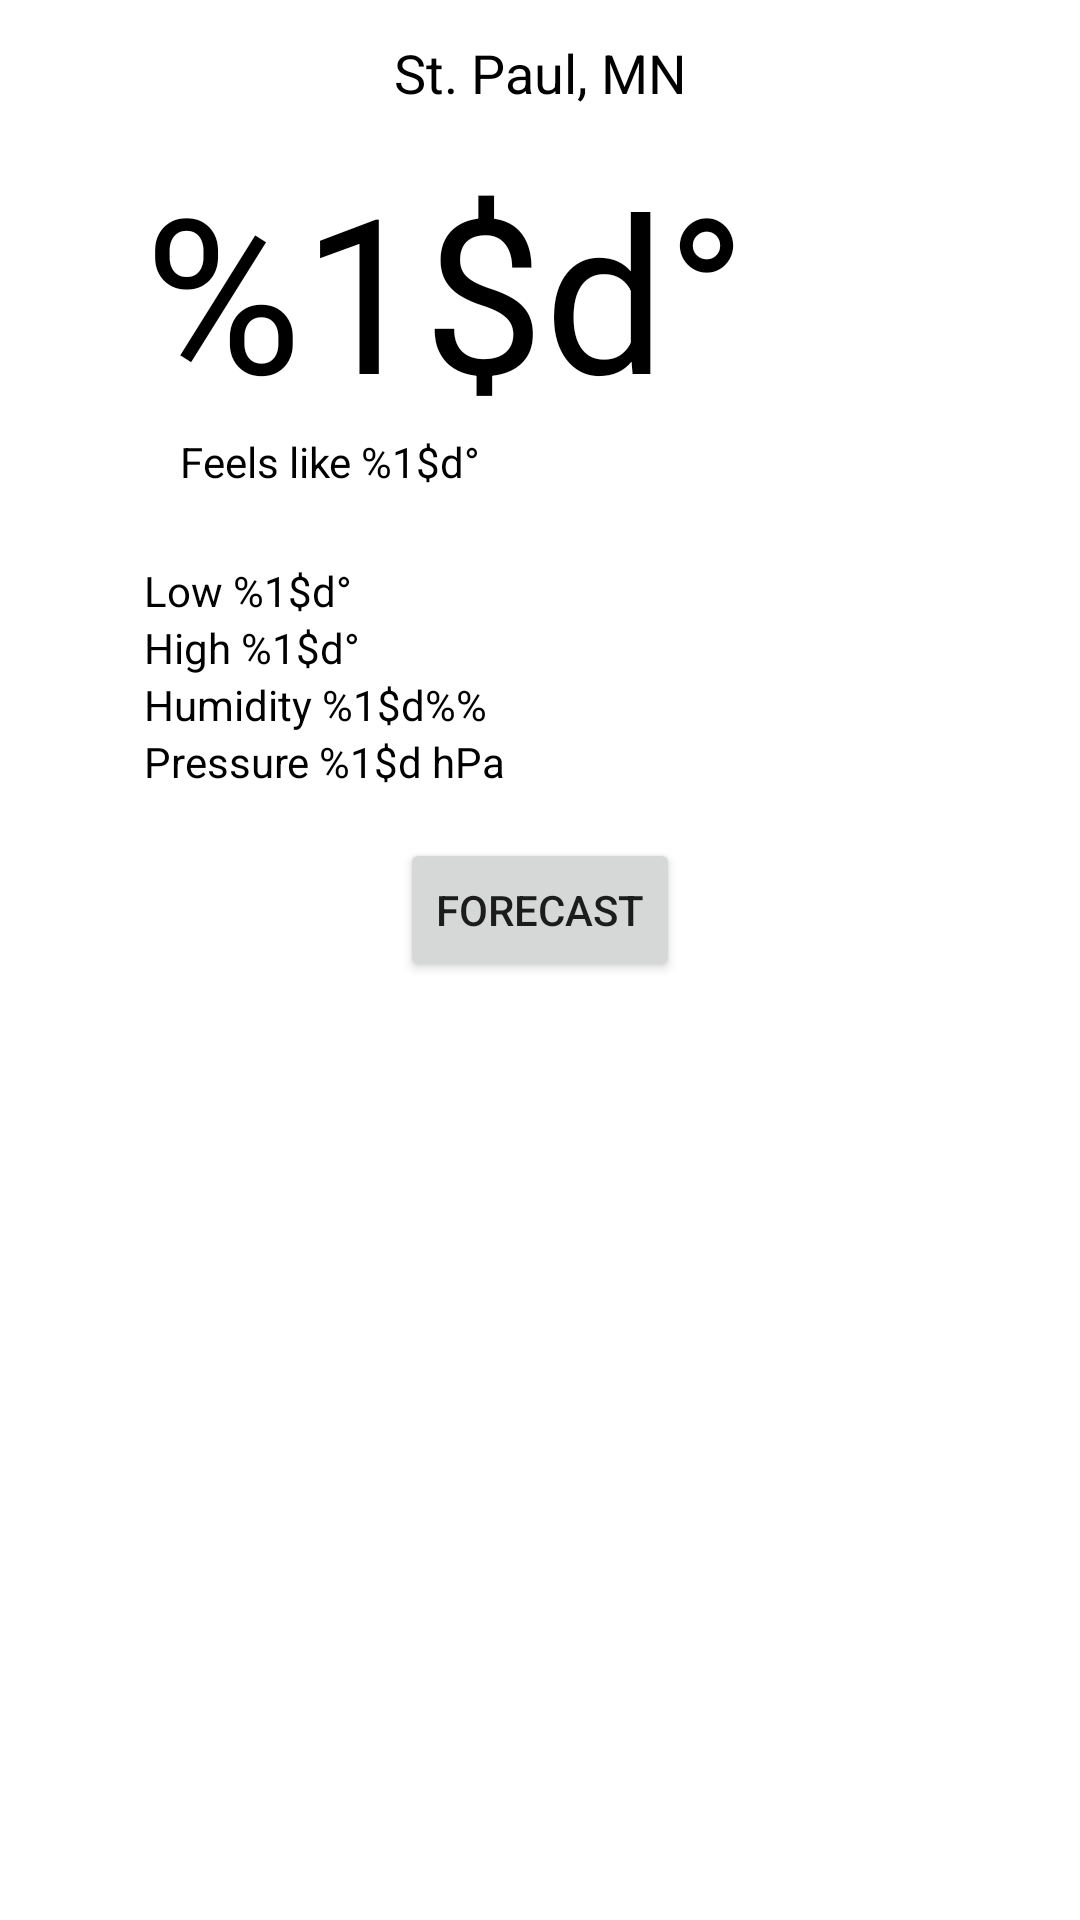

This screen was rendered from an Android layout file. Write that file and the resources it references.
<!-- AndroidManifest.xml: application theme Theme.RyanGallagher -->
<!-- res/layout/current_conditions_fragment.xml -->
<?xml version="1.0" encoding="utf-8"?>
<androidx.constraintlayout.widget.ConstraintLayout xmlns:android="http://schemas.android.com/apk/res/android"
    xmlns:app="http://schemas.android.com/apk/res-auto"
    xmlns:tools="http://schemas.android.com/tools"
    android:layout_width="match_parent"
    android:layout_height="match_parent"
    tools:context=".CurrentConditionsFragment">

    <TextView
        android:id="@+id/city_name"
        android:layout_width="wrap_content"
        android:layout_height="wrap_content"
        android:layout_marginTop="12dp"
        android:text="@string/st_paul_mn"
        android:textColor="@color/black"
        android:textSize="18sp"
        app:layout_constraintLeft_toLeftOf="parent"
        app:layout_constraintRight_toRightOf="parent"
        app:layout_constraintTop_toTopOf="parent" />

    <TextView
        android:id="@+id/temperature"
        android:layout_width="wrap_content"
        android:layout_height="wrap_content"
        android:layout_marginLeft="48dp"
        android:layout_marginTop="12dp"
        android:text="@string/temperature"
        android:textColor="@color/black"
        android:textSize="72sp"
        app:layout_constraintStart_toStartOf="parent"
        app:layout_constraintTop_toBottomOf="@id/city_name"
        tools:text="72°" />

    <ImageView
        android:id="@+id/condition_icon"
        android:layout_width="72dp"
        android:layout_height="72dp"
        android:layout_marginTop="12dp"
        android:contentDescription="@null"
        android:scaleType="center"
        android:src="@drawable/sun"
        app:layout_constraintEnd_toEndOf="parent"
        app:layout_constraintStart_toEndOf="@id/temperature"
        app:layout_constraintTop_toTopOf="@id/temperature" />

    <TextView
        android:id="@+id/feels_like"
        android:layout_width="wrap_content"
        android:layout_height="wrap_content"
        android:layout_marginLeft="12dp"
        android:text="@string/feels_like"
        android:textColor="@color/black"
        app:layout_constraintStart_toStartOf="@id/temperature"
        app:layout_constraintTop_toBottomOf="@id/temperature" />

    <TextView
        android:id="@+id/low"
        android:layout_width="wrap_content"
        android:layout_height="wrap_content"
        android:layout_marginTop="24dp"
        android:text="@string/low"
        android:textColor="@color/black"
        app:layout_constraintStart_toStartOf="@id/temperature"
        app:layout_constraintTop_toBottomOf="@id/feels_like" />

    <TextView
        android:id="@+id/high"
        android:layout_width="wrap_content"
        android:layout_height="wrap_content"
        android:text="@string/high"
        android:textColor="@color/black"
        app:layout_constraintStart_toStartOf="@id/low"
        app:layout_constraintTop_toBottomOf="@id/low" />

    <TextView
        android:id="@+id/humidity"
        android:layout_width="wrap_content"
        android:layout_height="wrap_content"
        android:text="@string/humidity"
        android:textColor="@color/black"
        app:layout_constraintStart_toStartOf="@id/high"
        app:layout_constraintTop_toBottomOf="@id/high" />

    <TextView
        android:id="@+id/pressure"
        android:layout_width="wrap_content"
        android:layout_height="wrap_content"
        android:text="@string/pressure"
        android:textColor="@color/black"
        app:layout_constraintStart_toStartOf="@id/humidity"
        app:layout_constraintTop_toBottomOf="@id/humidity" />

    <Button
        android:id="@+id/forecast_button"
        android:layout_width="wrap_content"
        android:layout_height="wrap_content"
        android:layout_marginTop="16dp"
        android:text="@string/forecast_button"
        app:layout_constraintEnd_toEndOf="parent"
        app:layout_constraintStart_toStartOf="parent"
        app:layout_constraintTop_toBottomOf="@+id/pressure" />

</androidx.constraintlayout.widget.ConstraintLayout>
<!-- resources referenced by this layout -->
<resources>
  <string name="feels_like">Feels like %1$d°</string>
  <string name="forecast_button">Forecast</string>
  <string name="high">High %1$d°</string>
  <string name="humidity">Humidity %1$d%%</string>
  <string name="low">Low %1$d°</string>
  <string name="pressure">Pressure %1$d hPa</string>
  <string name="st_paul_mn">St. Paul, MN</string>
  <string name="temperature">%1$d°</string>
  <style name="Theme.RyanGallagher" parent="Theme.MaterialComponents.DayNight.DarkActionBar">
          
          <item name="colorPrimary">@color/purple_500</item>
          <item name="colorPrimaryVariant">@color/purple_700</item>
          <item name="colorOnPrimary">@color/white</item>
          
          <item name="colorSecondary">@color/teal_200</item>
          <item name="colorSecondaryVariant">@color/teal_700</item>
          <item name="colorOnSecondary">@color/black</item>
          
          <item name="android:statusBarColor" tools:targetApi="l">?attr/colorPrimaryVariant</item>
          
      </style>
  <!-- not gathered from this repository: default colours our renderer supplied (Android Studio template values) -->
  <color name="purple_500">#FF6200EE</color>
  <color name="purple_700">#FF3700B3</color>
  <color name="teal_200">#FF03DAC5</color>
  <color name="teal_700">#FF018786</color>
  <color name="black">#FF000000</color>
  <color name="white">#FFFFFFFF</color>
</resources>
